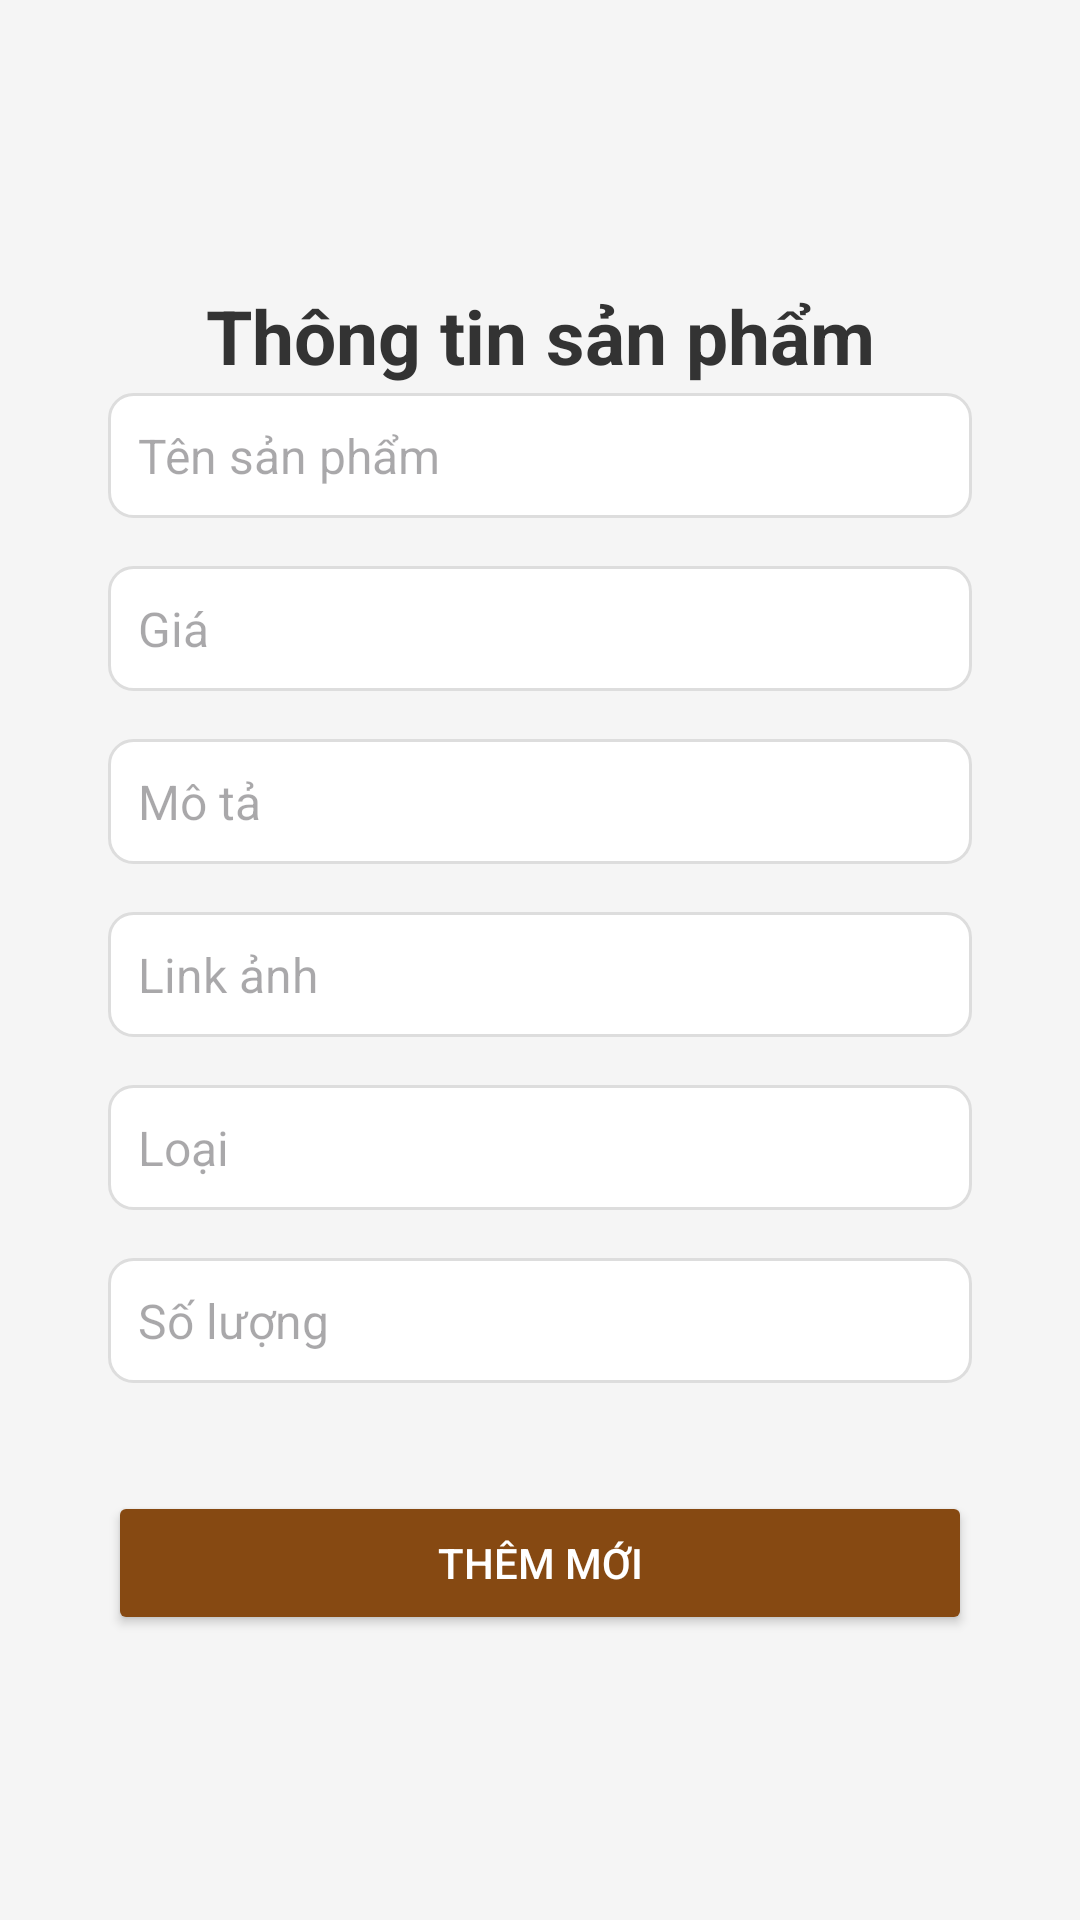

Write the Android layout XML for this screen, with the resource values it uses.
<!-- AndroidManifest.xml: application theme Theme.Cake -->
<!-- res/layout/activity_product_detail_infor.xml -->
<?xml version="1.0" encoding="utf-8"?>
<ScrollView xmlns:android="http://schemas.android.com/apk/res/android"
    xmlns:app="http://schemas.android.com/apk/res-auto"
    android:layout_width="match_parent"
    android:layout_height="match_parent"
    android:padding="20dp"
    android:background="#F5F5F5">

    <LinearLayout
        android:layout_width="match_parent"
        android:layout_height="wrap_content"
        android:orientation="vertical"
        android:padding="16dp"
        android:background="@drawable/rounded_background"
        android:layout_gravity="center">

        
        <androidx.constraintlayout.widget.ConstraintLayout
            android:layout_width="match_parent"
            android:layout_height="match_parent">

            <ImageView
                android:id="@+id/btnBack"
                android:layout_width="44dp"
                android:layout_height="36dp"
                android:textSize="18sp"
                app:layout_constraintStart_toStartOf="parent"
                app:layout_constraintTop_toTopOf="parent"
                app:srcCompat="@drawable/back" />

            <TextView
                android:id="@+id/tvTitle"
                android:layout_width="match_parent"
                android:layout_height="wrap_content"
                android:gravity="center"
                android:text="Thông tin sản phẩm"
                android:textColor="#333333"
                android:textSize="25sp"
                android:textStyle="bold"
                app:layout_constraintEnd_toEndOf="parent"
                app:layout_constraintTop_toTopOf="parent" />
        </androidx.constraintlayout.widget.ConstraintLayout>

        
        <EditText
            android:id="@+id/productName"
            android:layout_width="match_parent"
            android:layout_height="wrap_content"
            android:hint="Tên sản phẩm"
            android:textSize="16sp"
            android:layout_marginBottom="16dp"
            android:background="@drawable/rounded_edit_text"
            android:padding="10dp"
            android:textColor="#555555" />

        
        <EditText
            android:id="@+id/productPrice"
            android:layout_width="match_parent"
            android:layout_height="wrap_content"
            android:hint="Giá"
            android:textSize="16sp"
            android:layout_marginBottom="16dp"
            android:background="@drawable/rounded_edit_text"
            android:padding="10dp"
            android:textColor="#555555" />


        <EditText
            android:id="@+id/productDes"
            android:layout_width="match_parent"
            android:layout_height="wrap_content"
            android:hint="Mô tả"
            android:textSize="16sp"
            android:layout_marginBottom="16dp"
            android:background="@drawable/rounded_edit_text"
            android:padding="10dp"
            android:textColor="#555555" />

        <EditText
            android:id="@+id/productImgUrl"
            android:layout_width="match_parent"
            android:layout_height="wrap_content"
            android:hint="Link ảnh"
            android:textSize="16sp"
            android:layout_marginBottom="16dp"
            android:background="@drawable/rounded_edit_text"
            android:padding="10dp"
            android:textColor="#555555" />

        
        <EditText
            android:id="@+id/productType"
            android:layout_width="match_parent"
            android:layout_height="wrap_content"
            android:hint="Loại"
            android:textSize="16sp"
            android:layout_marginBottom="16dp"
            android:background="@drawable/rounded_edit_text"
            android:padding="10dp"
            android:textColor="#555555" />

        
        <EditText
            android:id="@+id/productStock"
            android:layout_width="match_parent"
            android:layout_height="wrap_content"
            android:hint="Số lượng"
            android:textSize="16sp"
            android:layout_marginBottom="16dp"
            android:background="@drawable/rounded_edit_text"
            android:padding="10dp"
            android:textColor="#555555" />

        
        <Button
            android:id="@+id/btnEditSave"
            android:layout_width="match_parent"
            android:layout_height="wrap_content"
            android:text="Thêm mới"
            android:textColor="#FFFFFF"

            android:backgroundTint="#864912"
            android:layout_gravity="center"
            android:layout_marginTop="20dp" />
        <Button
            android:id="@+id/btnDeleteProduct"
            android:layout_width="match_parent"
            android:layout_height="wrap_content"
            android:text="Xóa sản phẩm"
            android:textColor="#FFFFFF"
            android:backgroundTint="#FF0000"
            android:layout_gravity="center"
            android:layout_marginTop="10dp"
            android:visibility="gone" />

    </LinearLayout>
</ScrollView>
<!-- resources referenced by this layout -->
<resources>
  <!-- drawable rounded_edit_text (drawable) -->
  <?xml version="1.0" encoding="utf-8"?>
  <selector xmlns:android="http://schemas.android.com/apk/res/android">
  
      
      <item android:state_pressed="true">
          <shape android:shape="rectangle">
              <solid android:color="#E0E0E0"/> 
              <corners android:radius="8dp"/>
          </shape>
      </item>
  
      
      <item android:state_focused="true">
          <shape android:shape="rectangle">
              <solid android:color="#F0F0F0"/> 
              <corners android:radius="8dp"/>
          </shape>
      </item>
  
      
      <item>
          <shape android:shape="rectangle">
              <solid android:color="#FFFFFF"/> 
              <corners android:radius="8dp"/>
              <stroke android:width="1dp" android:color="#DDDDDD"/> 
          </shape>
      </item>
  
  </selector>
  <style name="Theme.Cake" parent="Base.Theme.Cake" />
  <style name="Base.Theme.Cake" parent="Theme.Material3.DayNight.NoActionBar">
          
          
      </style>
</resources>
